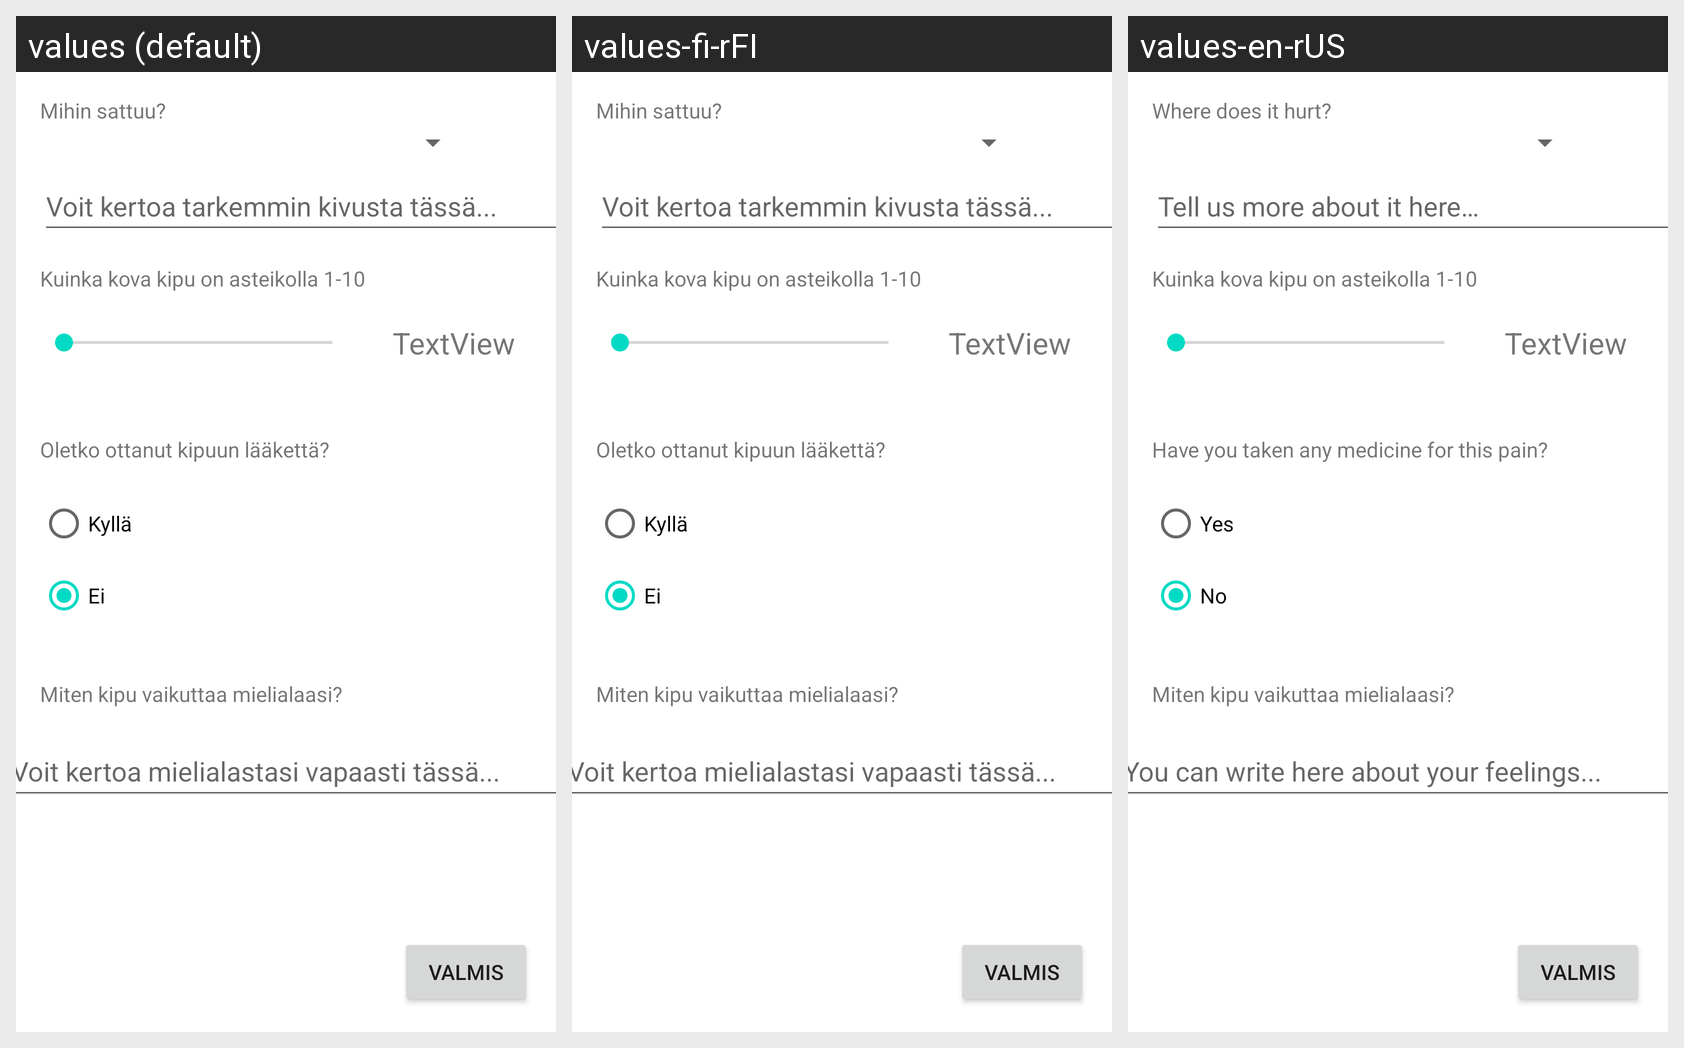

For this localized Android screen grid, give each drawn string resource with its value in every locale shown.
Android screen res/layout/new_pain_log.xml rendered under 3 locales, left to right: values (default), values-fi-rFI, values-en-rUS. Device: Nexus 5 (rendered at 1080×1920; each locale shown at half size, 540×960, under a caption strip naming it); theme Theme.HealthApplication.
Strings drawn on this screen, with the default value and each locale's value (text and hints the layout hard-codes, and strings that could not be matched under every locale, appear in the picture but are not listed):

describe_the_pain
  values: Voit kertoa tarkemmin kivusta tässä...
  values-fi-rFI: Voit kertoa tarkemmin kivusta tässä...
  values-en-rUS: Tell us more about it here…

radio_button_yes
  values: Kyllä
  values-fi-rFI: Kyllä
  values-en-rUS: Yes

radio_button_no
  values: Ei
  values-fi-rFI: Ei
  values-en-rUS: No

have_you_taken_medicine_for_the_pain
  values: Oletko ottanut kipuun lääkettä?
  values-fi-rFI: Oletko ottanut kipuun lääkettä?
  values-en-rUS: Have you taken any medicine for this pain?

button_ready
  values: Valmis
  values-fi-rFI: Valmis
  values-en-rUS: Valmis

how_strong_is_the_pain
  values: Kuinka kova kipu on asteikolla 1-10
  values-fi-rFI: Kuinka kova kipu on asteikolla 1-10
  values-en-rUS: Kuinka kova kipu on asteikolla 1-10

how_does_the_pain_affect
  values: Miten kipu vaikuttaa mielialaasi?
  values-fi-rFI: Miten kipu vaikuttaa mielialaasi?
  values-en-rUS: Miten kipu vaikuttaa mielialaasi?

tell_about_your_feelings
  values: Voit kertoa mielialastasi vapaasti tässä...
  values-fi-rFI: Voit kertoa mielialastasi vapaasti tässä...
  values-en-rUS: You can write here about your feelings...

where_is_the_pain
  values: Mihin sattuu?
  values-fi-rFI: Mihin sattuu?
  values-en-rUS: Where does it hurt?
